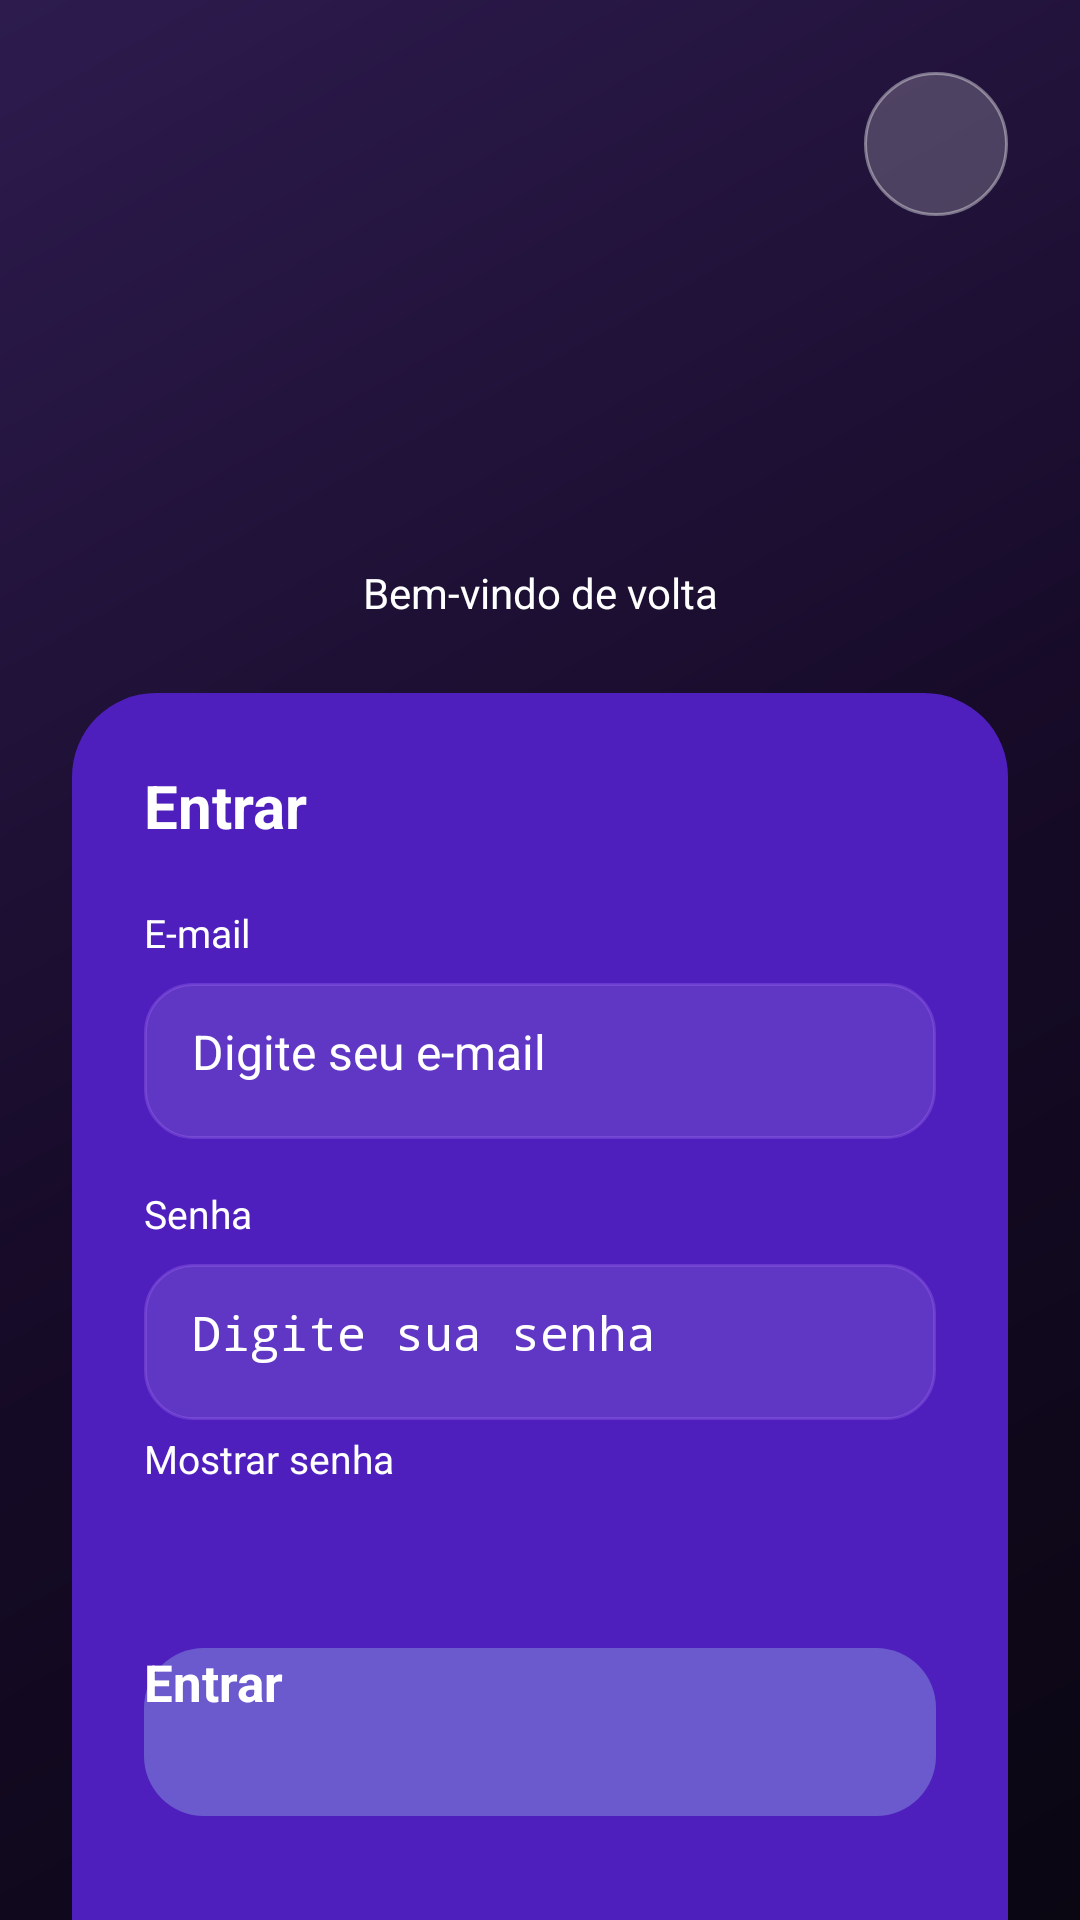

Android layout source for this screen:
<!-- AndroidManifest.xml: application theme Theme.Telainicial -->
<!-- res/layout/activity_login.xml -->
<?xml version="1.0" encoding="utf-8"?>
<FrameLayout xmlns:android="http://schemas.android.com/apk/res/android"
    xmlns:app="http://schemas.android.com/apk/res-auto"
    xmlns:tools="http://schemas.android.com/tools"
    android:layout_width="match_parent"
    android:layout_height="match_parent"
    android:background="@drawable/bg_gradient_galaxy"
    tools:context=".presentation.LoginActivity">

    <ScrollView
        android:layout_width="match_parent"
        android:layout_height="match_parent"
        android:fillViewport="true"
        android:clipToPadding="false">

        <androidx.constraintlayout.widget.ConstraintLayout
            android:layout_width="match_parent"
            android:layout_height="wrap_content"
            android:padding="24dp">

            <ImageButton
                android:id="@+id/btnAccessibility"
                android:layout_width="48dp"
                android:layout_height="48dp"
                android:background="@drawable/bg_a11y_toggle"
                android:contentDescription="Ativar modo de acessibilidade com alto contraste e texto ampliado"
                android:padding="12dp"
                android:scaleType="fitCenter"
                android:src="@drawable/ic_accessibility"
                app:layout_constraintEnd_toEndOf="parent"
                app:layout_constraintTop_toTopOf="parent" />

            <ImageView
                android:id="@+id/imgLogo"
                android:layout_width="180dp"
                android:layout_height="96dp"
                android:layout_marginTop="16dp"
                android:contentDescription="Logo ALIRA"
                android:scaleType="fitCenter"
                app:layout_constraintEnd_toEndOf="parent"
                app:layout_constraintStart_toStartOf="parent"
                app:layout_constraintTop_toBottomOf="@id/btnAccessibility"
                app:srcCompat="@drawable/logoalira" />

            <TextView
                android:id="@+id/tvSubtitle"
                android:layout_width="wrap_content"
                android:layout_height="wrap_content"
                android:layout_marginTop="4dp"
                android:text="Bem-vindo de volta"
                android:textColor="@color/text_secondary"
                android:textSize="14sp"
                app:layout_constraintEnd_toEndOf="parent"
                app:layout_constraintStart_toStartOf="parent"
                app:layout_constraintTop_toBottomOf="@id/imgLogo" />

            <androidx.constraintlayout.widget.ConstraintLayout
                android:id="@+id/glassCard"
                android:layout_width="0dp"
                android:layout_height="wrap_content"
                android:layout_marginTop="24dp"
                android:layout_marginBottom="24dp"
                android:background="@drawable/bg_glass_card"
                android:padding="24dp"
                app:layout_constraintBottom_toBottomOf="parent"
                app:layout_constraintEnd_toEndOf="parent"
                app:layout_constraintStart_toStartOf="parent"
                app:layout_constraintTop_toBottomOf="@id/tvSubtitle"
                app:layout_constraintWidth_max="480dp">

                <TextView
                    android:id="@+id/tvFormTitle"
                    android:layout_width="wrap_content"
                    android:layout_height="wrap_content"
                    android:accessibilityHeading="true"
                    android:text="Entrar"
                    android:textColor="@color/text_primary"
                    android:textSize="20sp"
                    android:textStyle="bold"
                    app:layout_constraintStart_toStartOf="parent"
                    app:layout_constraintTop_toTopOf="parent" />

                <TextView
                    android:id="@+id/tvLoginLabel"
                    android:layout_width="wrap_content"
                    android:layout_height="wrap_content"
                    android:layout_marginTop="20dp"
                    android:labelFor="@id/etLogin"
                    android:text="E-mail"
                    android:textColor="@color/text_secondary"
                    android:textSize="13sp"
                    app:layout_constraintStart_toStartOf="parent"
                    app:layout_constraintTop_toBottomOf="@id/tvFormTitle" />

                <EditText
                    android:id="@+id/etLogin"
                    android:layout_width="0dp"
                    android:layout_height="wrap_content"
                    android:layout_marginTop="8dp"
                    android:autofillHints="username"
                    android:background="@drawable/bg_edittext_field"
                    android:contentDescription="Campo de e-mail"
                    android:hint="Digite seu e-mail"
                    android:imeOptions="actionNext"
                    android:inputType="textEmailAddress"
                    android:minHeight="52dp"
                    android:paddingStart="16dp"
                    android:paddingTop="12dp"
                    android:paddingEnd="16dp"
                    android:paddingBottom="12dp"
                    android:textColor="@color/text_primary"
                    android:textColorHint="@color/text_hint"
                    android:textSize="16sp"
                    app:layout_constraintEnd_toEndOf="parent"
                    app:layout_constraintStart_toStartOf="parent"
                    app:layout_constraintTop_toBottomOf="@id/tvLoginLabel" />

                <TextView
                    android:id="@+id/tvSenhaLabel"
                    android:layout_width="wrap_content"
                    android:layout_height="wrap_content"
                    android:layout_marginTop="16dp"
                    android:labelFor="@id/etSenha"
                    android:text="Senha"
                    android:textColor="@color/text_secondary"
                    android:textSize="13sp"
                    app:layout_constraintStart_toStartOf="parent"
                    app:layout_constraintTop_toBottomOf="@id/etLogin" />

                <EditText
                    android:id="@+id/etSenha"
                    android:layout_width="0dp"
                    android:layout_height="wrap_content"
                    android:layout_marginTop="8dp"
                    android:autofillHints="password"
                    android:background="@drawable/bg_edittext_field"
                    android:contentDescription="Campo de senha"
                    android:hint="Digite sua senha"
                    android:imeOptions="actionDone"
                    android:inputType="textPassword"
                    android:minHeight="52dp"
                    android:paddingStart="16dp"
                    android:paddingTop="12dp"
                    android:paddingEnd="16dp"
                    android:paddingBottom="12dp"
                    android:textColor="@color/text_primary"
                    android:textColorHint="@color/text_hint"
                    android:textSize="16sp"
                    app:layout_constraintEnd_toEndOf="parent"
                    app:layout_constraintStart_toStartOf="parent"
                    app:layout_constraintTop_toBottomOf="@id/tvSenhaLabel" />

                <CheckBox
                    android:id="@+id/cbMostrarSenha"
                    android:layout_width="wrap_content"
                    android:layout_height="wrap_content"
                    android:layout_marginTop="4dp"
                    android:contentDescription="Alternar exibição da senha digitada"
                    android:minHeight="48dp"
                    android:text="Mostrar senha"
                    android:textColor="@color/text_secondary"
                    android:textSize="13sp"
                    app:layout_constraintStart_toStartOf="parent"
                    app:layout_constraintTop_toBottomOf="@id/etSenha" />

                <androidx.appcompat.widget.AppCompatButton
                    android:id="@+id/btnProsseguir"
                    android:layout_width="0dp"
                    android:layout_height="56dp"
                    android:layout_marginTop="24dp"
                    android:background="@drawable/leitor_buttonback"
                    android:contentDescription="Entrar"
                    android:stateListAnimator="@null"
                    android:text="Entrar"
                    android:textAllCaps="false"
                    android:textColor="@color/text_primary"
                    android:textSize="17sp"
                    android:textStyle="bold"
                    app:layout_constraintEnd_toEndOf="parent"
                    app:layout_constraintStart_toStartOf="parent"
                    app:layout_constraintTop_toBottomOf="@id/cbMostrarSenha" />

                <TextView
                    android:id="@+id/tvCadastro"
                    android:layout_width="wrap_content"
                    android:layout_height="wrap_content"
                    android:layout_marginTop="20dp"
                    android:background="?android:attr/selectableItemBackground"
                    android:clickable="true"
                    android:contentDescription="Ir para tela de cadastro"
                    android:focusable="true"
                    android:gravity="center"
                    android:minHeight="48dp"
                    android:text="Não tem uma conta? Cadastre-se"
                    android:textColor="@color/text_secondary"
                    android:textSize="14sp"
                    app:layout_constraintBottom_toBottomOf="parent"
                    app:layout_constraintEnd_toEndOf="parent"
                    app:layout_constraintStart_toStartOf="parent"
                    app:layout_constraintTop_toBottomOf="@id/btnProsseguir" />

            </androidx.constraintlayout.widget.ConstraintLayout>

        </androidx.constraintlayout.widget.ConstraintLayout>
    </ScrollView>
</FrameLayout>
<!-- resources referenced by this layout -->
<resources>
  <color name="text_hint">#FFFFFFFF</color>
  <color name="text_primary">#FFFFFFFF</color>
  <color name="text_secondary">#FFFFFFFF</color>
  <!-- drawable bg_a11y_toggle (drawable) -->
  <?xml version="1.0" encoding="utf-8"?>
  <selector xmlns:android="http://schemas.android.com/apk/res/android">
      <item android:state_selected="true">
          <shape android:shape="oval">
              <solid android:color="@color/accent_purple" />
              <stroke
                  android:width="1dp"
                  android:color="@color/accent_purple_light" />
          </shape>
      </item>
      <item>
          <shape android:shape="oval">
              <solid android:color="@color/a11y_toggle_fill" />
              <stroke
                  android:width="1dp"
                  android:color="@color/a11y_toggle_stroke" />
          </shape>
      </item>
  </selector>
  <!-- drawable bg_edittext_field (drawable) -->
  <?xml version="1.0" encoding="utf-8"?>
  <selector xmlns:android="http://schemas.android.com/apk/res/android">
      <item android:state_focused="true">
          <shape android:shape="rectangle">
              <solid android:color="@color/field_fill" />
              <corners android:radius="16dp" />
              <stroke
                  android:width="2dp"
                  android:color="@color/field_stroke_focused" />
          </shape>
      </item>
      <item>
          <shape android:shape="rectangle">
              <solid android:color="@color/field_fill" />
              <corners android:radius="16dp" />
              <stroke
                  android:width="1dp"
                  android:color="@color/field_stroke" />
          </shape>
      </item>
  </selector>
  <!-- drawable bg_glass_card (drawable) -->
  <?xml version="1.0" encoding="utf-8"?>
  <shape xmlns:android="http://schemas.android.com/apk/res/android"
      android:shape="rectangle">
      <solid android:color="@color/glass_card_fill" />
      <corners android:radius="28dp" />
  </shape>
  <!-- drawable bg_gradient_galaxy (drawable) -->
  <?xml version="1.0" encoding="utf-8"?>
  <shape xmlns:android="http://schemas.android.com/apk/res/android"
      android:shape="rectangle">
      <gradient
          android:type="linear"
          android:angle="135"
          android:startColor="@color/galaxy_black"
          android:centerColor="@color/galaxy_dark_purple"
          android:endColor="@color/galaxy_purple" />
  </shape>
  <!-- drawable leitor_buttonback (drawable) -->
  <?xml version="1.0" encoding="utf-8"?>
  <shape xmlns:android="http://schemas.android.com/apk/res/android"
      android:shape="rectangle">
  
      <gradient
          android:type="linear"
          android:angle="135"
          android:startColor="#6a5acd"
          android:endColor="#6a5acd" />
      <corners android:radius="20dp" />
  
  
  </shape>
  <!-- drawable logoalira: png bitmap (drawable, 50360 bytes) -->
  <color name="accent_purple">#9B5DE5</color>
  <color name="accent_purple_light">#B983FF</color>
  <color name="a11y_toggle_fill">#33FFFFFF</color>
  <color name="a11y_toggle_stroke">#66FFFFFF</color>
  <color name="field_fill">#1AFFFFFF</color>
  <color name="field_stroke_focused">#B983FF</color>
  <color name="field_stroke">#40B983FF</color>
  <color name="glass_card_fill">#4e1fbd</color>
  <color name="galaxy_black">#0A0612</color>
  <color name="galaxy_dark_purple">#170B29</color>
  <color name="galaxy_purple">#2D1B4E</color>
</resources>
